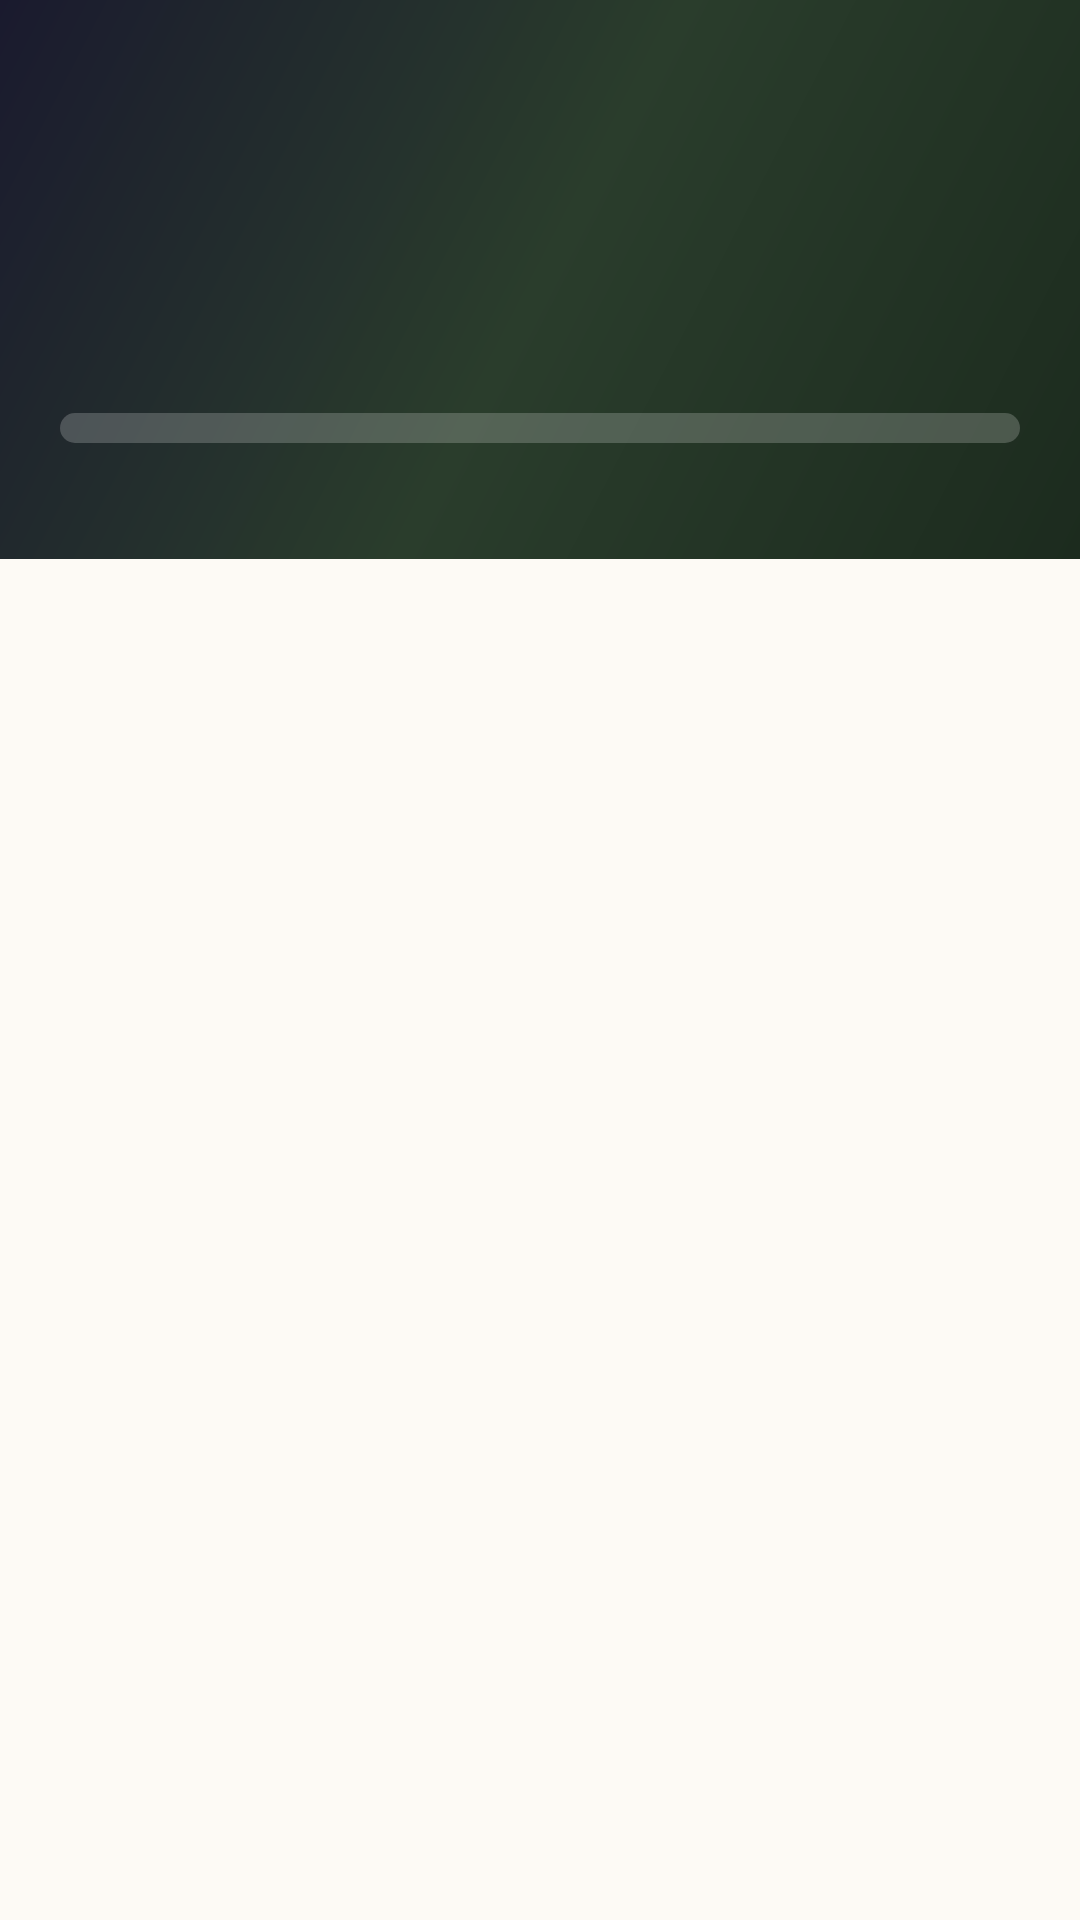

Here is an Android app screen rendered from its layout file. Give the layout XML and the strings, colors and styles it references.
<!-- AndroidManifest.xml: application theme Theme.StudyMinder -->
<!-- res/layout/fragment_rank.xml -->
<?xml version="1.0" encoding="utf-8"?>
<LinearLayout xmlns:android="http://schemas.android.com/apk/res/android"
    xmlns:app="http://schemas.android.com/apk/res-auto"
    android:layout_width="match_parent"
    android:layout_height="match_parent"
    android:orientation="vertical"
    android:background="@color/mocha_warm_white">

    
    <LinearLayout
        android:id="@+id/rankHeader"
        android:layout_width="match_parent"
        android:layout_height="wrap_content"
        android:background="@drawable/bg_rank_header"
        android:padding="20dp"
        android:orientation="vertical"
        android:gravity="center_horizontal">

        
        <LinearLayout
            android:layout_width="match_parent"
            android:layout_height="wrap_content"
            android:orientation="horizontal"
            android:gravity="center_vertical">

            <ImageView
                android:id="@+id/ivCurrentRankBadge"
                android:layout_width="80dp"
                android:layout_height="80dp"
                android:scaleType="fitCenter"
                android:adjustViewBounds="true" />

            <LinearLayout
                android:layout_width="0dp"
                android:layout_height="wrap_content"
                android:layout_weight="1"
                android:orientation="vertical"
                android:paddingStart="16dp">

                <TextView
                    android:id="@+id/tvRankStars"
                    android:layout_width="wrap_content"
                    android:layout_height="wrap_content"
                    android:textSize="16sp"
                    android:letterSpacing="0.05" />

                <TextView
                    android:id="@+id/tvCurrentRankLabel"
                    android:layout_width="wrap_content"
                    android:layout_height="wrap_content"
                    android:textSize="26sp"
                    android:textStyle="bold"
                    android:textColor="@color/rank_gold"
                    android:fontFamily="sans-serif-condensed" />

                <TextView
                    android:id="@+id/tvTotalPoints"
                    android:layout_width="wrap_content"
                    android:layout_height="wrap_content"
                    android:textSize="12sp"
                    android:textColor="@color/text_secondary"
                    android:layout_marginTop="2dp" />
            </LinearLayout>
        </LinearLayout>

        <TextView
            android:id="@+id/tvRankQuote"
            android:layout_width="match_parent"
            android:layout_height="wrap_content"
            android:textSize="13sp"
            android:textColor="@color/text_secondary"
            android:textStyle="italic"
            android:gravity="center"
            android:layout_marginTop="10dp"
            android:layout_marginBottom="10dp" />

        
        <ProgressBar
            android:id="@+id/progressRank"
            style="?android:attr/progressBarStyleHorizontal"
            android:layout_width="match_parent"
            android:layout_height="10dp"
            android:progressDrawable="@drawable/progress_rank"
            android:background="@drawable/bg_progress_track" />

        <TextView
            android:id="@+id/tvProgressText"
            android:layout_width="wrap_content"
            android:layout_height="wrap_content"
            android:textSize="11sp"
            android:textColor="@color/text_secondary"
            android:layout_marginTop="4dp" />

    </LinearLayout>

    
    <androidx.recyclerview.widget.RecyclerView
        android:id="@+id/rvRanks"
        android:layout_width="match_parent"
        android:layout_height="0dp"
        android:layout_weight="1"
        android:clipToPadding="false"
        android:padding="8dp"
        android:overScrollMode="never" />

</LinearLayout>
<!-- resources referenced by this layout -->
<resources>
  <color name="mocha_warm_white">#FDFAF5</color>
  <color name="rank_gold">#FFD700</color>
  <color name="text_secondary">#5A6E5C</color>
  <!-- drawable bg_rank_header (drawable) -->
  <?xml version="1.0" encoding="utf-8"?>
  <shape xmlns:android="http://schemas.android.com/apk/res/android">
      <gradient
          android:type="linear"
          android:angle="135"
          android:startColor="#1C2B1E"
          android:centerColor="#2A3D2C"
          android:endColor="#1a1a2e" />
  </shape>
  <!-- drawable progress_rank (drawable) -->
  <?xml version="1.0" encoding="utf-8"?>
  <layer-list xmlns:android="http://schemas.android.com/apk/res/android">
      <item android:id="@android:id/background">
          <shape android:shape="rectangle">
              <solid android:color="#33FFFFFF" />
              <corners android:radius="6dp" />
          </shape>
      </item>
      <item android:id="@android:id/progress">
          <clip>
              <shape android:shape="rectangle">
                  <gradient android:type="linear" android:angle="0"
                      android:startColor="#FFD700" android:endColor="#FFA000" />
                  <corners android:radius="6dp" />
              </shape>
          </clip>
      </item>
  </layer-list>
  <style name="Theme.StudyMinder" parent="Theme.Material3.Light.NoActionBar">
          <item name="colorPrimary">@color/mocha_green</item>
          <item name="colorPrimaryVariant">@color/mocha_green_dark</item>
          <item name="colorOnPrimary">@color/white</item>
          <item name="colorSecondary">@color/mocha_brown</item>
          <item name="colorOnSecondary">@color/white</item>
          <item name="colorSurface">@color/mocha_warm_white</item>
          <item name="colorOnSurface">@color/text_primary</item>
          <item name="android:windowBackground">@color/mocha_warm_white</item>
          <item name="android:statusBarColor">@color/mocha_green_dark</item>
          <item name="android:navigationBarColor">@color/white</item>
          <item name="materialButtonStyle">@style/MochaButton</item>
          <item name="editTextStyle">@style/MochaEditText</item>
      </style>
  <color name="mocha_green">#3E6343</color>
  <color name="mocha_green_dark">#2A4A2F</color>
  <color name="white">#FFFFFF</color>
  <color name="mocha_brown">#6B4C3B</color>
  <color name="text_primary">#1C2B1E</color>
  <style name="MochaButton" parent="Widget.Material3.Button">
          <item name="backgroundTint">@color/mocha_green</item>
          <item name="cornerRadius">12dp</item>
          <item name="android:textColor">@color/white</item>
          <item name="android:letterSpacing">0.02</item>
      </style>
  <style name="MochaEditText" parent="Widget.Material3.TextInputEditText.OutlinedBox">
          <item name="android:textColor">@color/text_primary</item>
          <item name="android:textColorHint">@color/text_hint</item>
      </style>
  <color name="text_hint">#9EB09F</color>
</resources>
